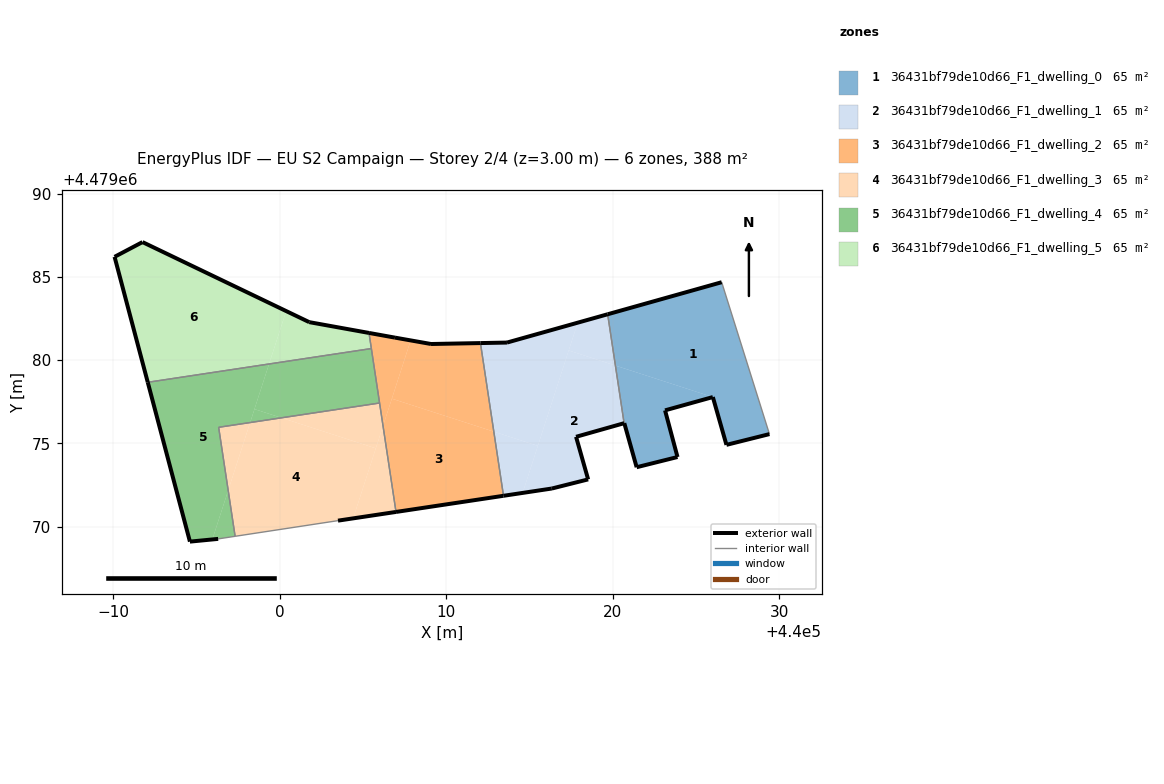
=== STOREY PLAN SPEC (per zone: floor XY polygon, exterior-wall plan segments, windows/doors) ===
zone 1: 36431bf79de10d66_F1_dwelling_0  (64.7 m²)
  floor: (440029.42, 4479075.55) (440026.55, 4479084.68) (440019.70, 4479082.75) (440020.17, 4479079.67) (440026.02, 4479077.78) (440026.84, 4479074.91)
  floor: (440023.90, 4479074.18) (440023.15, 4479076.98) (440026.02, 4479077.78) (440020.17, 4479079.67) (440020.69, 4479076.21) (440020.70, 4479076.21) (440021.44, 4479073.56)
  exterior wall: (440026.84, 4479074.91) – (440026.02, 4479077.78)  [3.0 m]
  exterior wall: (440026.02, 4479077.78) – (440023.15, 4479076.98)  [3.0 m]
  exterior wall: (440023.15, 4479076.98) – (440023.90, 4479074.18)  [2.9 m]
  exterior wall: (440023.90, 4479074.18) – (440021.44, 4479073.56)  [2.5 m]
  exterior wall: (440021.44, 4479073.56) – (440020.70, 4479076.21)  [2.7 m]
  exterior wall: (440020.70, 4479076.21) – (440020.69, 4479076.21)  [0.0 m]
  exterior wall: (440019.70, 4479082.75) – (440026.55, 4479084.68)  [7.1 m]
  exterior wall: (440029.42, 4479075.55) – (440026.84, 4479074.91)  [2.7 m]
  interior walls: 2
zone 2: 36431bf79de10d66_F1_dwelling_1  (64.7 m²)
  floor: (440018.53, 4479072.83) (440017.80, 4479075.39) (440020.69, 4479076.21) (440020.17, 4479079.67) (440017.36, 4479080.58) (440014.59, 4479072.02) (440016.34, 4479072.28)
  floor: (440015.51, 4479074.85) (440017.90, 4479082.25) (440013.65, 4479081.05) (440012.06, 4479081.02) (440012.86, 4479075.70)
  floor: (440020.17, 4479079.67) (440019.70, 4479082.75) (440017.90, 4479082.25) (440017.36, 4479080.58)
  floor: (440014.59, 4479072.02) (440015.51, 4479074.85) (440012.86, 4479075.70) (440013.44, 4479071.85)
  exterior wall: (440020.69, 4479076.21) – (440017.80, 4479075.39)  [3.0 m]
  exterior wall: (440017.80, 4479075.39) – (440018.53, 4479072.83)  [2.7 m]
  exterior wall: (440018.53, 4479072.83) – (440016.34, 4479072.28)  [2.3 m]
  exterior wall: (440016.34, 4479072.28) – (440013.44, 4479071.85)  [2.9 m]
  exterior wall: (440012.06, 4479081.02) – (440013.65, 4479081.05)  [1.6 m]
  exterior wall: (440013.65, 4479081.05) – (440019.70, 4479082.75)  [6.3 m]
  interior walls: 2
zone 3: 36431bf79de10d66_F1_dwelling_2  (64.7 m²)
  floor: (440013.44, 4479071.85) (440012.86, 4479075.70) (440006.74, 4479077.68) (440006.21, 4479076.04) (440006.99, 4479070.88)
  floor: (440012.86, 4479075.70) (440012.06, 4479081.02) (440009.09, 4479080.97) (440007.87, 4479081.18) (440006.74, 4479077.68)
  floor: (440006.21, 4479076.05) (440007.87, 4479081.18) (440006.92, 4479081.35) (440005.36, 4479081.63) (440005.61, 4479080.02) (440005.51, 4479080.69)
  exterior wall: (440013.44, 4479071.85) – (440006.99, 4479070.88)  [6.5 m]
  exterior wall: (440005.36, 4479081.63) – (440006.92, 4479081.35)  [1.6 m]
  exterior wall: (440006.92, 4479081.35) – (440009.09, 4479080.97)  [2.2 m]
  exterior wall: (440009.09, 4479080.97) – (440012.06, 4479081.02)  [3.0 m]
  interior walls: 4
zone 4: 36431bf79de10d66_F1_dwelling_3  (64.7 m²)
  floor: (440004.41, 4479070.49) (440005.77, 4479074.70) (440000.10, 4479076.53) (439998.22, 4479076.25) (439996.90, 4479072.17) (439997.32, 4479069.41) (440003.50, 4479070.36) (440004.19, 4479070.46)
  floor: (440006.99, 4479070.88) (440006.21, 4479076.04) (440004.41, 4479070.49)
  floor: (439996.90, 4479072.17) (439998.22, 4479076.25) (439996.33, 4479075.96)
  floor: (440005.77, 4479074.70) (440006.21, 4479076.05) (440006.00, 4479077.42) (440000.10, 4479076.53)
  exterior wall: (440006.99, 4479070.88) – (440003.50, 4479070.36)  [3.5 m]
  interior walls: 4
zone 5: 36431bf79de10d66_F1_dwelling_4  (64.7 m²)
  floor: (440006.00, 4479077.42) (440005.51, 4479080.69) (439999.36, 4479079.77) (439998.48, 4479077.06) (440000.10, 4479076.53)
  floor: (439995.95, 4479069.23) (439996.90, 4479072.17) (439996.33, 4479075.96) (439998.22, 4479076.25) (439999.36, 4479079.77) (439992.07, 4479078.67) (439994.60, 4479069.09)
  floor: (439997.32, 4479069.41) (439996.90, 4479072.17) (439995.95, 4479069.23) (439996.30, 4479069.26)
  floor: (440000.10, 4479076.53) (439998.48, 4479077.06) (439998.22, 4479076.25)
  exterior wall: (439996.30, 4479069.26) – (439994.60, 4479069.09)  [1.7 m]
  exterior wall: (439994.60, 4479069.09) – (439992.07, 4479078.67)  [9.9 m]
  interior walls: 5
zone 6: 36431bf79de10d66_F1_dwelling_5  (64.7 m²)
  floor: (439999.36, 4479079.77) (440000.39, 4479082.95) (439991.76, 4479087.09) (439990.08, 4479086.20) (439992.07, 4479078.67)
  floor: (440005.51, 4479080.69) (440005.36, 4479081.63) (440001.77, 4479082.28) (440000.39, 4479082.95) (439999.36, 4479079.77)
  exterior wall: (439992.07, 4479078.67) – (439990.08, 4479086.20)  [7.8 m]
  exterior wall: (439990.08, 4479086.20) – (439991.76, 4479087.09)  [1.9 m]
  exterior wall: (439991.76, 4479087.09) – (440001.77, 4479082.28)  [11.1 m]
  exterior wall: (440001.77, 4479082.28) – (440005.36, 4479081.63)  [3.6 m]
  interior walls: 2

=== DERIVED (storey summary) ===
Building: EU S2 Campaign
Storey: 2 of 4  (floor level z = 3.00 m)
Storey gross floor area: 388.2 m²
Zones on this storey: 6
  - 36431bf79de10d66_F1_dwelling_0: floor 64.7 m²; exterior wall 23.9 m (71.8 m²); WWR 0.0%
  - 36431bf79de10d66_F1_dwelling_1: floor 64.7 m²; exterior wall 18.7 m (56.2 m²); WWR 0.0%
  - 36431bf79de10d66_F1_dwelling_2: floor 64.7 m²; exterior wall 13.3 m (39.9 m²); WWR 0.0%
  - 36431bf79de10d66_F1_dwelling_3: floor 64.7 m²; exterior wall 3.5 m (10.6 m²); WWR 0.0%
  - 36431bf79de10d66_F1_dwelling_4: floor 64.7 m²; exterior wall 11.6 m (34.8 m²); WWR 0.0%
  - 36431bf79de10d66_F1_dwelling_5: floor 64.7 m²; exterior wall 24.5 m (73.4 m²); WWR 0.0%
Zone adjacency (shared interzone walls):
  - 36431bf79de10d66_F1_dwelling_0 ↔ 36431bf79de10d66_F1_dwelling_1
  - 36431bf79de10d66_F1_dwelling_1 ↔ 36431bf79de10d66_F1_dwelling_2
  - 36431bf79de10d66_F1_dwelling_2 ↔ 36431bf79de10d66_F1_dwelling_3
  - 36431bf79de10d66_F1_dwelling_2 ↔ 36431bf79de10d66_F1_dwelling_4
  - 36431bf79de10d66_F1_dwelling_2 ↔ 36431bf79de10d66_F1_dwelling_5
  - 36431bf79de10d66_F1_dwelling_3 ↔ 36431bf79de10d66_F1_dwelling_4
  - 36431bf79de10d66_F1_dwelling_4 ↔ 36431bf79de10d66_F1_dwelling_5